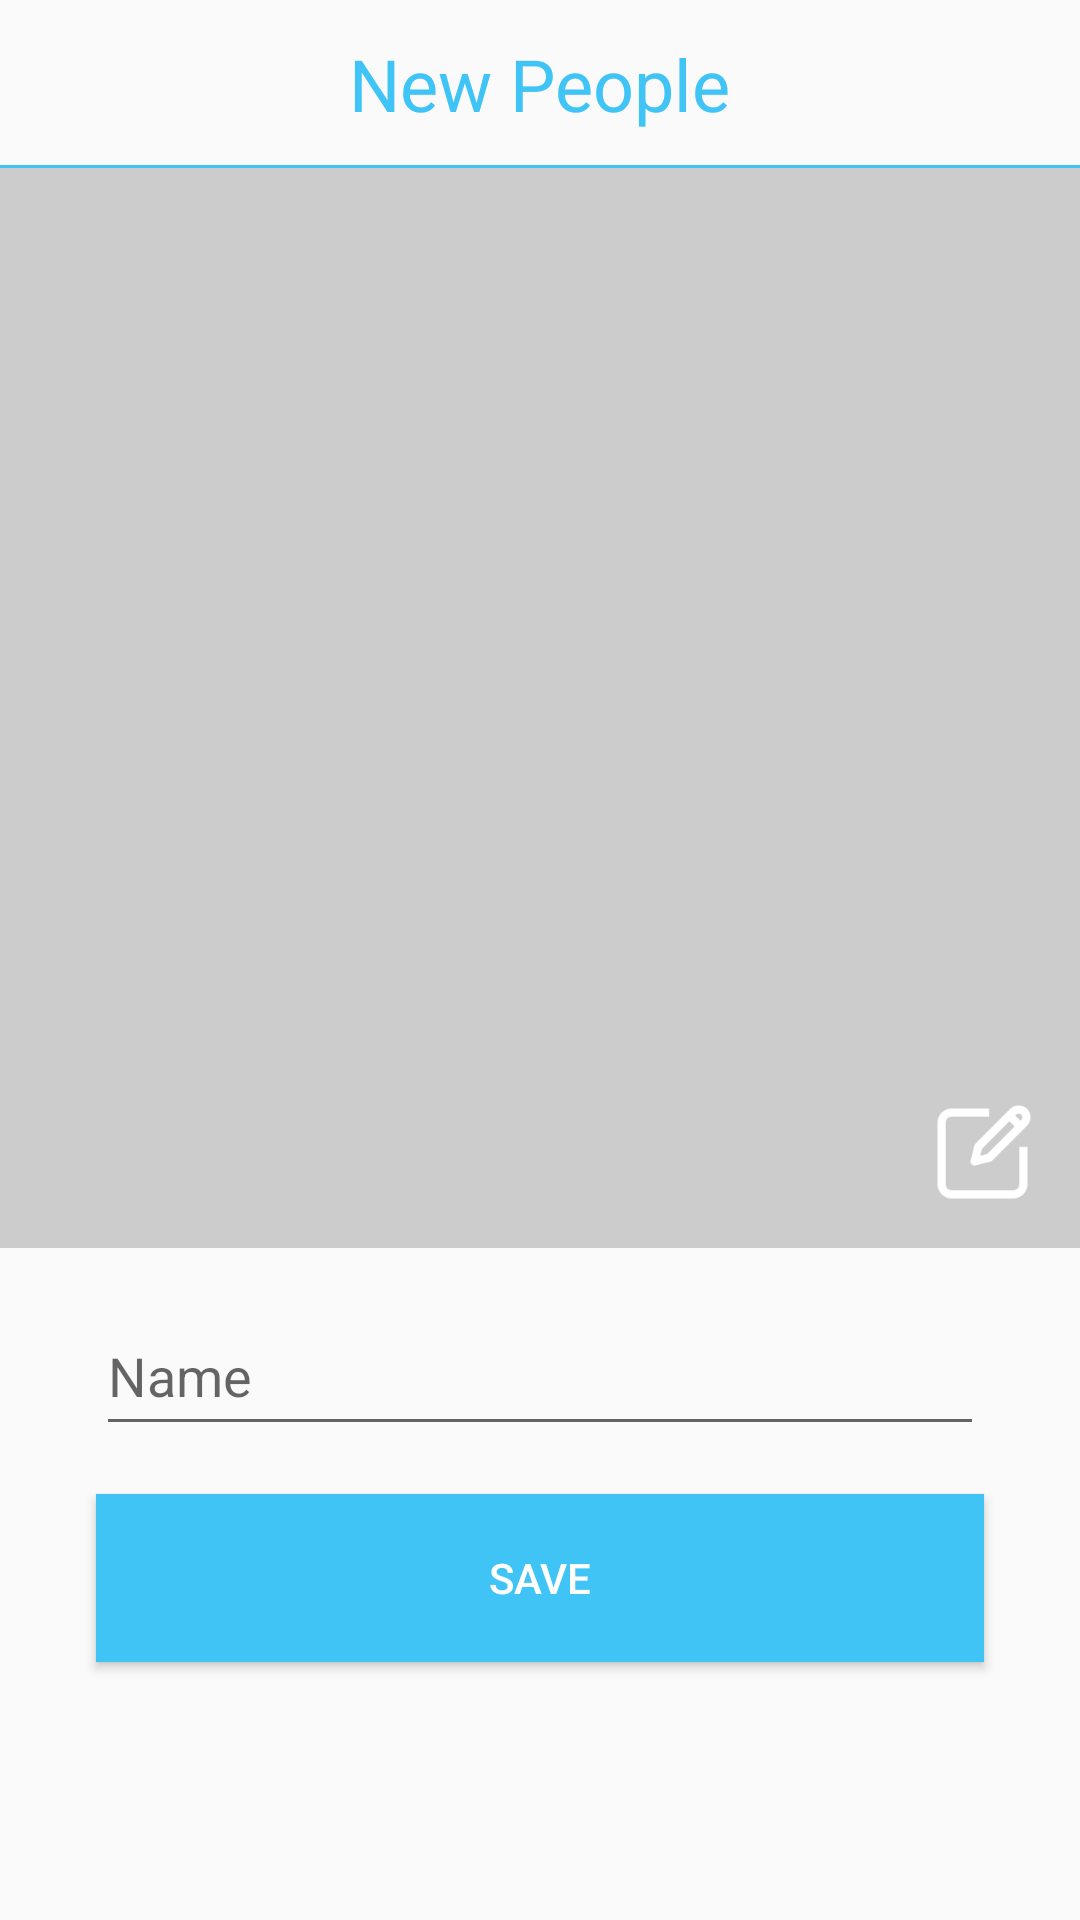

Android layout source for this screen:
<!-- AndroidManifest.xml: application theme AppTheme -->
<!-- res/layout/activity_people_editor.xml -->
<?xml version="1.0" encoding="utf-8"?>
<androidx.constraintlayout.widget.ConstraintLayout xmlns:android="http://schemas.android.com/apk/res/android"
    android:layout_width="match_parent"
    android:layout_height="match_parent"
    xmlns:app="http://schemas.android.com/apk/res-auto">

    <androidx.appcompat.widget.Toolbar
        android:id="@+id/toolbar"
        android:layout_width="match_parent"
        android:layout_height="?attr/actionBarSize"
        app:layout_constraintTop_toTopOf="parent"
        android:contentInsetLeft="0dp"
        android:contentInsetStart="0dp"
        app:contentInsetLeft="0dp"
        app:contentInsetStart="0dp"
        android:contentInsetRight="0dp"
        android:contentInsetEnd="0dp"
        app:contentInsetRight="0dp"
        app:contentInsetEnd="0dp">

        <RelativeLayout
            android:layout_width="match_parent"
            android:layout_height="match_parent">

            <ImageButton
                android:id="@+id/button_delete"
                android:visibility="gone"
                android:layout_width="40dp"
                android:layout_height="40dp"
                android:layout_alignParentStart="true"
                android:layout_centerVertical="true"
                android:layout_marginStart="16dp"
                android:src="@drawable/icon_delete_active"
                android:background="@null">
            </ImageButton>
            <TextView
                android:id="@+id/textView_toolbar_title"
                android:layout_width="wrap_content"
                android:layout_height="wrap_content"
                android:layout_centerInParent="true"
                android:text="New People"
                android:textColor="#FF40C4F6"
                android:textSize="24sp">
            </TextView>
            <View
                android:layout_width="match_parent"
                android:layout_height="1dp"
                android:background="#40C4F6"
                android:layout_alignParentBottom="true">
            </View>
        </RelativeLayout>


    </androidx.appcompat.widget.Toolbar>

    <RelativeLayout
        android:id="@+id/layout_image"
        android:layout_width="match_parent"
        android:layout_height="0dp"
        app:layout_constraintTop_toBottomOf="@+id/toolbar"
        app:layout_constraintDimensionRatio="1">
        <ImageView
            android:id="@+id/imageView"
            android:layout_width="match_parent"
            android:layout_height="match_parent"
            android:background="#ccc">
        </ImageView>

        <ImageButton
            android:id="@+id/button_edit"
            android:layout_width="wrap_content"
            android:layout_height="wrap_content"
            android:layout_alignParentEnd="true"
            android:layout_alignParentBottom="true"
            android:layout_margin="16dp"
            android:src="@drawable/icon_edit"
            android:background="@null">

        </ImageButton>
    </RelativeLayout>

    <EditText
        android:id="@+id/editText"
        android:layout_width="match_parent"
        android:layout_height="50dp"
        android:layout_marginTop="16dp"
        android:layout_marginStart="32dp"
        android:layout_marginEnd="32dp"
        android:singleLine="true"
        android:lines="1"
        app:layout_constraintTop_toBottomOf="@+id/layout_image"
        android:hint="@string/name"></EditText>
    
    <Button
        android:id="@+id/button_save"
        android:layout_width="match_parent"
        android:layout_height="56dp"
        android:text="@string/save"
        app:layout_constraintTop_toBottomOf="@+id/editText"
        android:layout_marginTop="16dp"
        android:layout_marginStart="32dp"
        android:layout_marginEnd="32dp"
        android:textColor="#fff"
        android:background="#40C4F6">

    </Button>

</androidx.constraintlayout.widget.ConstraintLayout>
<!-- resources referenced by this layout -->
<resources>
  <!-- drawable icon_delete_active: png bitmap (drawable-xxxhdpi, 3991 bytes) -->
  <!-- drawable icon_edit: png bitmap (drawable-xxxhdpi, 4749 bytes) -->
  <string name="name">Name</string>
  <string name="save">Save</string>
  <style name="AppTheme" parent="Theme.AppCompat.Light.NoActionBar">
          
          <item name="colorPrimary">@color/colorPrimary</item>
          <item name="colorPrimaryDark">@color/colorPrimaryDark</item>
          <item name="colorAccent">@color/colorAccent</item>
      </style>
  <color name="colorPrimary">#FF40C4F6</color>
  <color name="colorPrimaryDark">#FF40C4F6</color>
  <color name="colorAccent">#FF40C4F6</color>
</resources>
